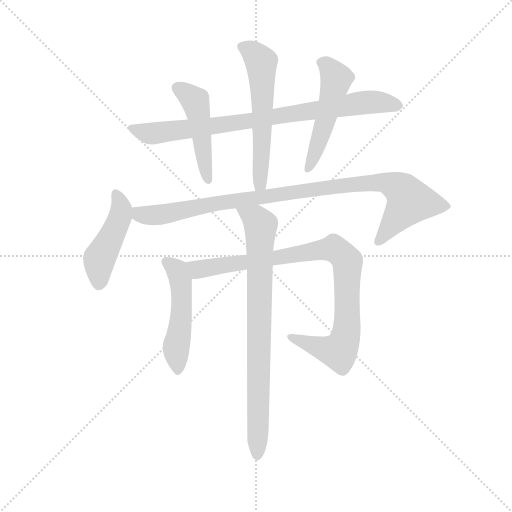
t = 0.00 s
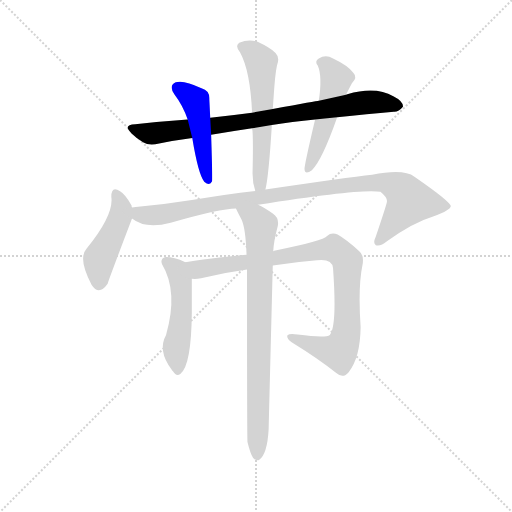
t = 1.47 s
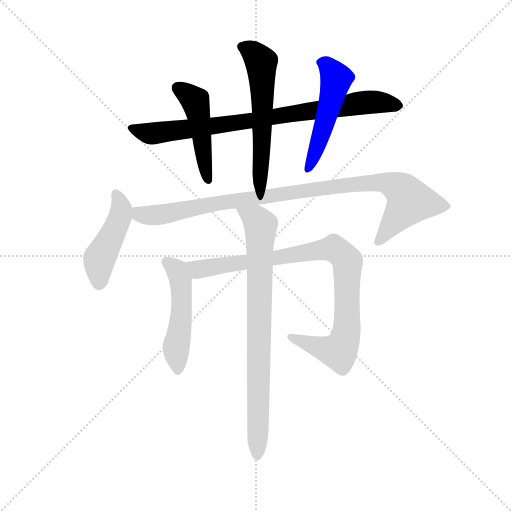
t = 2.95 s
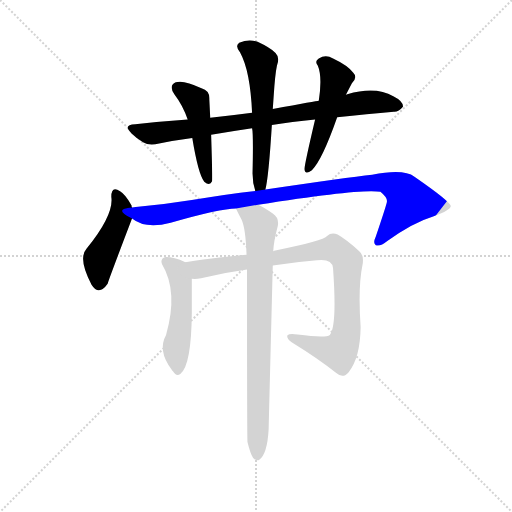
t = 4.42 s
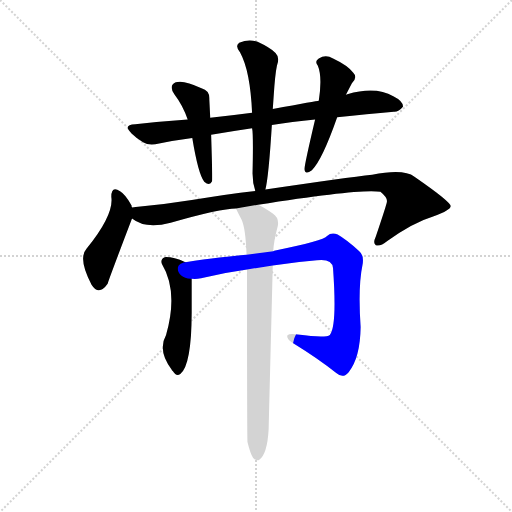
t = 5.89 s
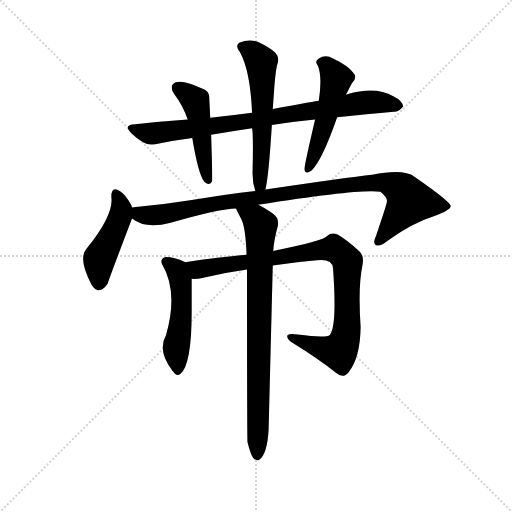
t = 7.36 s

The animated SVG that drew these frames (rendered in a browser with its animation timeline set to each time). Animation: 9 CSS @keyframes rules; one cycle of 7.36 s.

<svg version="1.1" viewBox="0 0 1024 1024" xmlns="http://www.w3.org/2000/svg">
  <g stroke="lightgray" stroke-dasharray="1,1" stroke-width="1" transform="scale(4, 4)">
    <line x1="0" y1="0" x2="256" y2="256"></line>
    <line x1="256" y1="0" x2="0" y2="256"></line>
    <line x1="128" y1="0" x2="128" y2="256"></line>
    <line x1="0" y1="128" x2="256" y2="128"></line>
  </g>
  <g transform="scale(0.92, -0.92) translate(60, -850)">
    <style type="text/css">
      
        @keyframes keyframes0 {
          from {
            stroke: blue;
            stroke-dashoffset: 840;
            stroke-width: 128;
          }
          73% {
            animation-timing-function: step-end;
            stroke: blue;
            stroke-dashoffset: 0;
            stroke-width: 128;
          }
          to {
            stroke: black;
            stroke-width: 1024;
          }
        }
        #make-me-a-hanzi-animation-0 {
          animation: keyframes0 0.93359375s both;
          animation-delay: 0s;
          animation-timing-function: linear;
        }
      
        @keyframes keyframes1 {
          from {
            stroke: blue;
            stroke-dashoffset: 474;
            stroke-width: 128;
          }
          61% {
            animation-timing-function: step-end;
            stroke: blue;
            stroke-dashoffset: 0;
            stroke-width: 128;
          }
          to {
            stroke: black;
            stroke-width: 1024;
          }
        }
        #make-me-a-hanzi-animation-1 {
          animation: keyframes1 0.6357421875s both;
          animation-delay: 0.93359375s;
          animation-timing-function: linear;
        }
      
        @keyframes keyframes2 {
          from {
            stroke: blue;
            stroke-dashoffset: 583;
            stroke-width: 128;
          }
          65% {
            animation-timing-function: step-end;
            stroke: blue;
            stroke-dashoffset: 0;
            stroke-width: 128;
          }
          to {
            stroke: black;
            stroke-width: 1024;
          }
        }
        #make-me-a-hanzi-animation-2 {
          animation: keyframes2 0.7244466145833334s both;
          animation-delay: 1.5693359375s;
          animation-timing-function: linear;
        }
      
        @keyframes keyframes3 {
          from {
            stroke: blue;
            stroke-dashoffset: 511;
            stroke-width: 128;
          }
          62% {
            animation-timing-function: step-end;
            stroke: blue;
            stroke-dashoffset: 0;
            stroke-width: 128;
          }
          to {
            stroke: black;
            stroke-width: 1024;
          }
        }
        #make-me-a-hanzi-animation-3 {
          animation: keyframes3 0.6658528645833334s both;
          animation-delay: 2.2937825520833335s;
          animation-timing-function: linear;
        }
      
        @keyframes keyframes4 {
          from {
            stroke: blue;
            stroke-dashoffset: 460;
            stroke-width: 128;
          }
          60% {
            animation-timing-function: step-end;
            stroke: blue;
            stroke-dashoffset: 0;
            stroke-width: 128;
          }
          to {
            stroke: black;
            stroke-width: 1024;
          }
        }
        #make-me-a-hanzi-animation-4 {
          animation: keyframes4 0.6243489583333334s both;
          animation-delay: 2.959635416666667s;
          animation-timing-function: linear;
        }
      
        @keyframes keyframes5 {
          from {
            stroke: blue;
            stroke-dashoffset: 992;
            stroke-width: 128;
          }
          76% {
            animation-timing-function: step-end;
            stroke: blue;
            stroke-dashoffset: 0;
            stroke-width: 128;
          }
          to {
            stroke: black;
            stroke-width: 1024;
          }
        }
        #make-me-a-hanzi-animation-5 {
          animation: keyframes5 1.0572916666666667s both;
          animation-delay: 3.5839843750000004s;
          animation-timing-function: linear;
        }
      
        @keyframes keyframes6 {
          from {
            stroke: blue;
            stroke-dashoffset: 505;
            stroke-width: 128;
          }
          62% {
            animation-timing-function: step-end;
            stroke: blue;
            stroke-dashoffset: 0;
            stroke-width: 128;
          }
          to {
            stroke: black;
            stroke-width: 1024;
          }
        }
        #make-me-a-hanzi-animation-6 {
          animation: keyframes6 0.6609700520833334s both;
          animation-delay: 4.641276041666667s;
          animation-timing-function: linear;
        }
      
        @keyframes keyframes7 {
          from {
            stroke: blue;
            stroke-dashoffset: 927;
            stroke-width: 128;
          }
          75% {
            animation-timing-function: step-end;
            stroke: blue;
            stroke-dashoffset: 0;
            stroke-width: 128;
          }
          to {
            stroke: black;
            stroke-width: 1024;
          }
        }
        #make-me-a-hanzi-animation-7 {
          animation: keyframes7 1.00439453125s both;
          animation-delay: 5.30224609375s;
          animation-timing-function: linear;
        }
      
        @keyframes keyframes8 {
          from {
            stroke: blue;
            stroke-dashoffset: 817;
            stroke-width: 128;
          }
          73% {
            animation-timing-function: step-end;
            stroke: blue;
            stroke-dashoffset: 0;
            stroke-width: 128;
          }
          to {
            stroke: black;
            stroke-width: 1024;
          }
        }
        #make-me-a-hanzi-animation-8 {
          animation: keyframes8 0.9148763020833334s both;
          animation-delay: 6.306640625s;
          animation-timing-function: linear;
        }
      
    </style>
    
      <path d="M 531 578 Q 574 585 625 590 L 673 595 Q 739 602 796 607 Q 806 606 816 618 Q 817 630 795 641 Q 756 663 695 645 Q 692 645 692 644 L 633 631 Q 630 631 533 613 L 488 605 Q 442 599 397 594 L 348 590 Q 293 586 234 580 Q 206 579 226 560 Q 236 550 251 541 Q 264 532 286 538 Q 320 545 358 550 L 399 557 Q 441 564 488 571 L 531 578 Z" fill="lightgray"></path>
    
      <path d="M 397 594 Q 396 616 395 635 Q 396 653 378 658 Q 339 677 322 671 Q 306 664 319 645 Q 338 620 348 590 L 358 550 Q 371 471 384 455 Q 396 445 401 456 Q 402 465 399 557 L 397 594 Z" fill="lightgray"></path>
    
      <path d="M 517 438 Q 524 465 531 578 L 533 613 L 535 642 Q 538 688 542 707 Q 549 725 539 735 Q 526 747 500 759 Q 481 766 460 757 Q 450 750 462 736 Q 484 696 488 605 L 488 571 Q 491 559 489 473 Q 489 452 495 435 C 503 406 511 409 517 438 Z" fill="lightgray"></path>
    
      <path d="M 625 590 Q 601 488 602 482 Q 603 469 618 480 Q 640 501 673 595 L 692 644 L 705 669 Q 718 682 708 692 Q 696 708 664 723 Q 648 732 633 723 Q 623 717 631 707 Q 641 683 633 631 L 625 590 Z" fill="lightgray"></path>
    
      <path d="M 227 399 Q 226 400 226 403 Q 213 427 201 434 Q 182 447 182 422 Q 188 383 128 309 Q 109 288 139 231 Q 155 206 174 233 Q 174 236 227 375 C 232 387 232 387 227 399 Z" fill="lightgray"></path>
    
      <path d="M 501 405 Q 729 441 767 433 Q 783 420 781 411 Q 781 407 757 336 Q 750 321 757 317 Q 766 313 782 326 Q 837 366 883 380 Q 920 393 920 402 Q 919 412 841 466 Q 817 484 749 470 Q 695 464 517 438 L 495 435 Q 431 428 357 415 Q 296 405 235 400 Q 231 400 227 399 C 197 396 200 389 227 375 Q 257 351 311 366 Q 419 397 453 397 L 501 405 Z" fill="lightgray"></path>
    
      <path d="M 343 280 Q 316 292 298 291 Q 288 287 292 276 Q 328 216 301 122 Q 282 88 313 47 Q 313 46 316 43 Q 323 31 332 37 Q 356 55 357 170 L 357 244 C 357 274 357 274 343 280 Z" fill="lightgray"></path>
    
      <path d="M 533 273 Q 581 280 629 284 Q 662 288 664 267 Q 673 141 657 122 Q 648 115 587 123 Q 569 126 565 121 Q 562 115 574 106 Q 634 69 671 39 Q 686 26 698 41 Q 723 72 724 139 Q 718 226 728 274 Q 732 295 721 304 Q 693 329 674 340 Q 661 346 651 337 Q 644 327 536 305 Q 535 305 534 304 L 476 296 Q 425 292 343 280 C 313 276 327 242 357 244 Q 366 243 377 245 Q 426 257 477 264 L 533 273 Z" fill="lightgray"></path>
    
      <path d="M 478 -111 Q 484 -136 490 -145 Q 496 -152 503 -150 Q 521 -138 524 -83 Q 524 -80 533 273 L 534 304 Q 535 325 544 359 Q 547 377 533 386 Q 514 399 501 405 C 475 419 440 424 453 397 Q 453 396 465 373 Q 474 354 476 296 L 477 264 Q 477 -102 478 -111 Z" fill="lightgray"></path>
    
    
      <clipPath id="make-me-a-hanzi-clip-0">
        <path d="M 531 578 Q 574 585 625 590 L 673 595 Q 739 602 796 607 Q 806 606 816 618 Q 817 630 795 641 Q 756 663 695 645 Q 692 645 692 644 L 633 631 Q 630 631 533 613 L 488 605 Q 442 599 397 594 L 348 590 Q 293 586 234 580 Q 206 579 226 560 Q 236 550 251 541 Q 264 532 286 538 Q 320 545 358 550 L 399 557 Q 441 564 488 571 L 531 578 Z"></path>
      </clipPath>
      <path clip-path="url(#make-me-a-hanzi-clip-0)" d="M 228 571 L 273 560 L 507 590 L 737 628 L 805 620" fill="none" id="make-me-a-hanzi-animation-0" stroke-dasharray="712 1424" stroke-linecap="round"></path>
    
      <clipPath id="make-me-a-hanzi-clip-1">
        <path d="M 397 594 Q 396 616 395 635 Q 396 653 378 658 Q 339 677 322 671 Q 306 664 319 645 Q 338 620 348 590 L 358 550 Q 371 471 384 455 Q 396 445 401 456 Q 402 465 399 557 L 397 594 Z"></path>
      </clipPath>
      <path clip-path="url(#make-me-a-hanzi-clip-1)" d="M 328 657 L 364 630 L 393 459" fill="none" id="make-me-a-hanzi-animation-1" stroke-dasharray="346 692" stroke-linecap="round"></path>
    
      <clipPath id="make-me-a-hanzi-clip-2">
        <path d="M 517 438 Q 524 465 531 578 L 533 613 L 535 642 Q 538 688 542 707 Q 549 725 539 735 Q 526 747 500 759 Q 481 766 460 757 Q 450 750 462 736 Q 484 696 488 605 L 488 571 Q 491 559 489 473 Q 489 452 495 435 C 503 406 511 409 517 438 Z"></path>
      </clipPath>
      <path clip-path="url(#make-me-a-hanzi-clip-2)" d="M 468 747 L 488 738 L 508 715 L 511 544 L 505 451 L 511 443" fill="none" id="make-me-a-hanzi-animation-2" stroke-dasharray="455 910" stroke-linecap="round"></path>
    
      <clipPath id="make-me-a-hanzi-clip-3">
        <path d="M 625 590 Q 601 488 602 482 Q 603 469 618 480 Q 640 501 673 595 L 692 644 L 705 669 Q 718 682 708 692 Q 696 708 664 723 Q 648 732 633 723 Q 623 717 631 707 Q 641 683 633 631 L 625 590 Z"></path>
      </clipPath>
      <path clip-path="url(#make-me-a-hanzi-clip-3)" d="M 637 714 L 651 707 L 670 677 L 649 591 L 610 482" fill="none" id="make-me-a-hanzi-animation-3" stroke-dasharray="383 766" stroke-linecap="round"></path>
    
      <clipPath id="make-me-a-hanzi-clip-4">
        <path d="M 227 399 Q 226 400 226 403 Q 213 427 201 434 Q 182 447 182 422 Q 188 383 128 309 Q 109 288 139 231 Q 155 206 174 233 Q 174 236 227 375 C 232 387 232 387 227 399 Z"></path>
      </clipPath>
      <path clip-path="url(#make-me-a-hanzi-clip-4)" d="M 192 427 L 204 399 L 202 381 L 156 287 L 155 236" fill="none" id="make-me-a-hanzi-animation-4" stroke-dasharray="332 664" stroke-linecap="round"></path>
    
      <clipPath id="make-me-a-hanzi-clip-5">
        <path d="M 501 405 Q 729 441 767 433 Q 783 420 781 411 Q 781 407 757 336 Q 750 321 757 317 Q 766 313 782 326 Q 837 366 883 380 Q 920 393 920 402 Q 919 412 841 466 Q 817 484 749 470 Q 695 464 517 438 L 495 435 Q 431 428 357 415 Q 296 405 235 400 Q 231 400 227 399 C 197 396 200 389 227 375 Q 257 351 311 366 Q 419 397 453 397 L 501 405 Z"></path>
      </clipPath>
      <path clip-path="url(#make-me-a-hanzi-clip-5)" d="M 232 393 L 250 382 L 283 382 L 431 412 L 763 455 L 809 440 L 831 413 L 762 324" fill="none" id="make-me-a-hanzi-animation-5" stroke-dasharray="864 1728" stroke-linecap="round"></path>
    
      <clipPath id="make-me-a-hanzi-clip-6">
        <path d="M 343 280 Q 316 292 298 291 Q 288 287 292 276 Q 328 216 301 122 Q 282 88 313 47 Q 313 46 316 43 Q 323 31 332 37 Q 356 55 357 170 L 357 244 C 357 274 357 274 343 280 Z"></path>
      </clipPath>
      <path clip-path="url(#make-me-a-hanzi-clip-6)" d="M 301 281 L 324 263 L 333 234 L 335 158 L 324 104 L 326 46" fill="none" id="make-me-a-hanzi-animation-6" stroke-dasharray="377 754" stroke-linecap="round"></path>
    
      <clipPath id="make-me-a-hanzi-clip-7">
        <path d="M 533 273 Q 581 280 629 284 Q 662 288 664 267 Q 673 141 657 122 Q 648 115 587 123 Q 569 126 565 121 Q 562 115 574 106 Q 634 69 671 39 Q 686 26 698 41 Q 723 72 724 139 Q 718 226 728 274 Q 732 295 721 304 Q 693 329 674 340 Q 661 346 651 337 Q 644 327 536 305 Q 535 305 534 304 L 476 296 Q 425 292 343 280 C 313 276 327 242 357 244 Q 366 243 377 245 Q 426 257 477 264 L 533 273 Z"></path>
      </clipPath>
      <path clip-path="url(#make-me-a-hanzi-clip-7)" d="M 353 277 L 363 267 L 380 265 L 644 308 L 667 308 L 683 298 L 696 274 L 695 166 L 691 115 L 680 91 L 676 86 L 649 91 L 570 118" fill="none" id="make-me-a-hanzi-animation-7" stroke-dasharray="799 1598" stroke-linecap="round"></path>
    
      <clipPath id="make-me-a-hanzi-clip-8">
        <path d="M 478 -111 Q 484 -136 490 -145 Q 496 -152 503 -150 Q 521 -138 524 -83 Q 524 -80 533 273 L 534 304 Q 535 325 544 359 Q 547 377 533 386 Q 514 399 501 405 C 475 419 440 424 453 397 Q 453 396 465 373 Q 474 354 476 296 L 477 264 Q 477 -102 478 -111 Z"></path>
      </clipPath>
      <path clip-path="url(#make-me-a-hanzi-clip-8)" d="M 459 396 L 496 374 L 507 360 L 499 -140" fill="none" id="make-me-a-hanzi-animation-8" stroke-dasharray="689 1378" stroke-linecap="round"></path>
    
  </g>
</svg>
